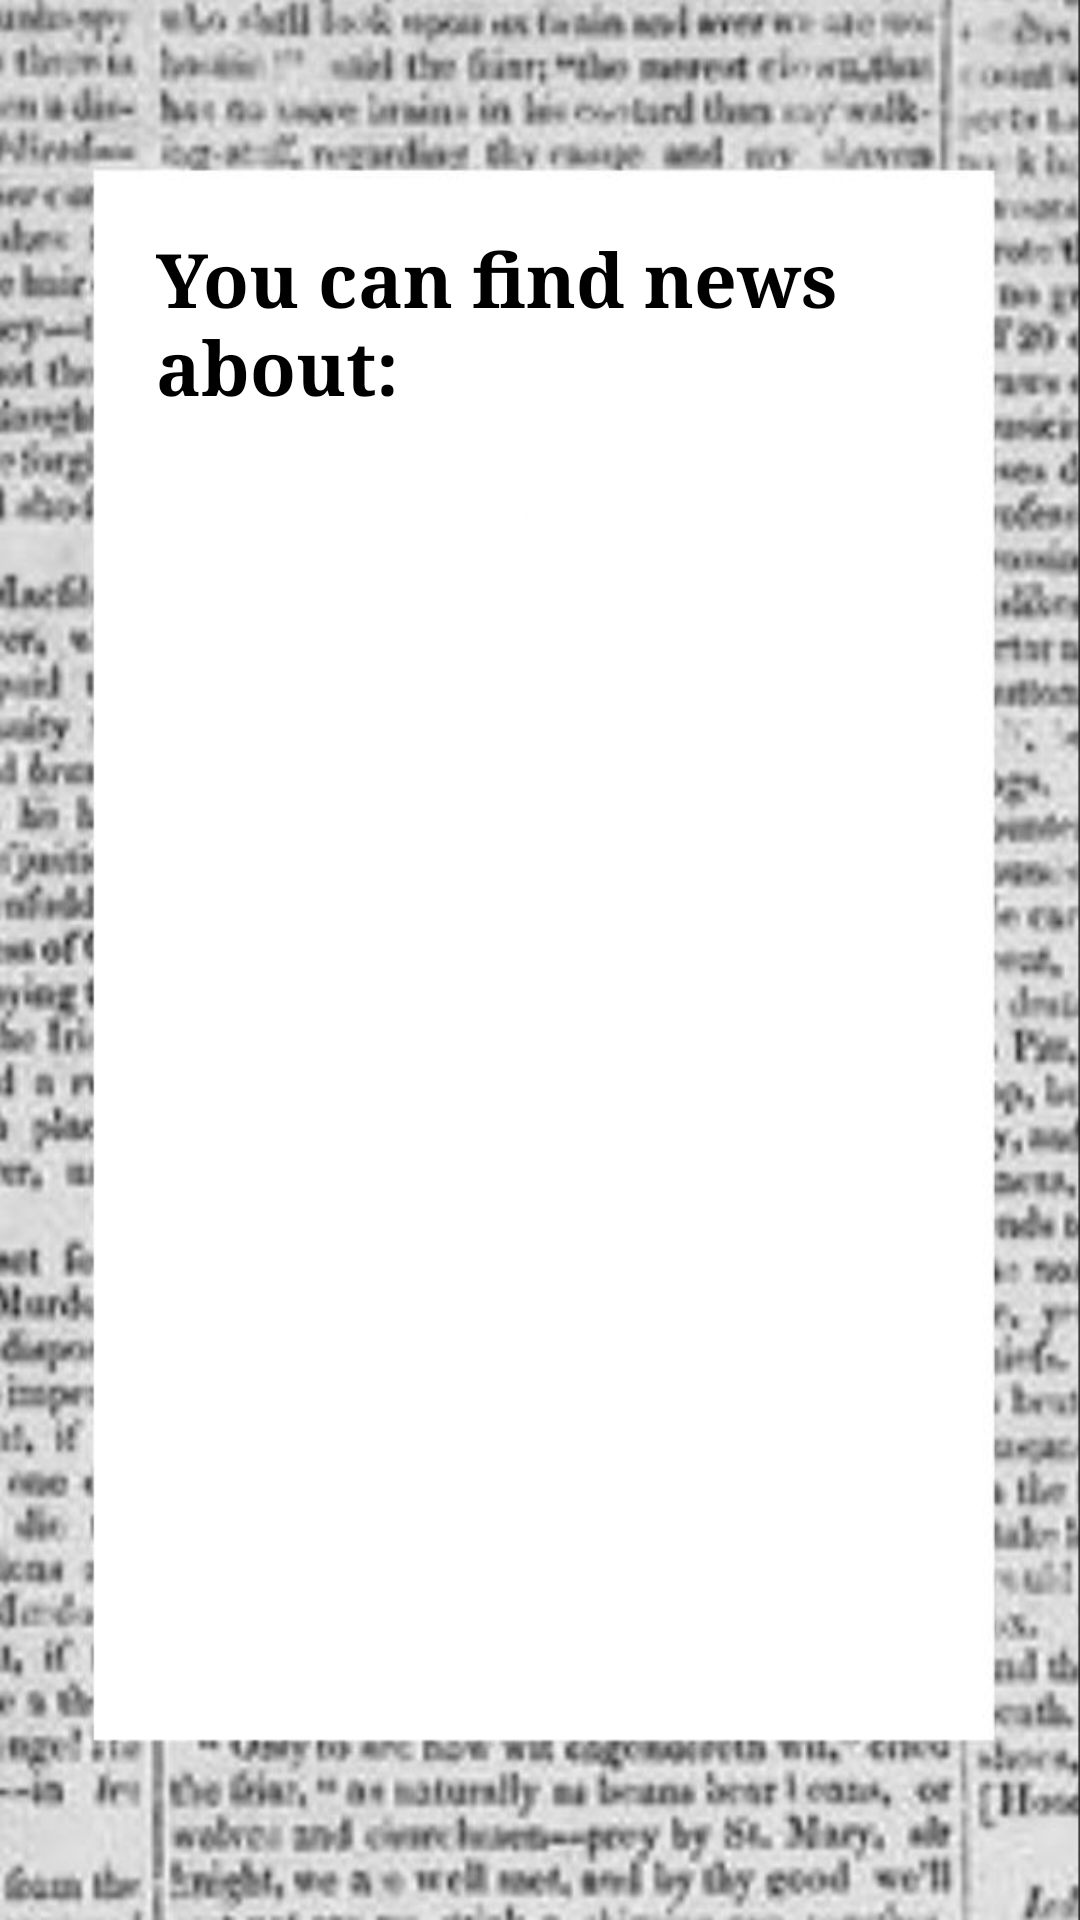

Layout XML and referenced resources for this Android screen:
<!-- AndroidManifest.xml: application theme Theme.ReemaAziry -->
<!-- res/layout/activity_listactivity.xml -->
<?xml version="1.0" encoding="utf-8"?>
<RelativeLayout xmlns:android="http://schemas.android.com/apk/res/android"
    xmlns:app="http://schemas.android.com/apk/res-auto"
    xmlns:tools="http://schemas.android.com/tools"
    android:layout_width="match_parent"
    android:layout_height="match_parent"
    tools:context=".Listactivity"
    android:background="@drawable/img_7">


    <ListView
        android:id="@+id/ListView"
        android:layout_width="315dp"
        android:layout_height="449dp"
        android:layout_alignParentStart="true"
        android:layout_alignParentTop="true"
        android:layout_alignParentEnd="true"
        android:layout_alignParentBottom="true"
        android:layout_centerHorizontal="true"
        android:layout_marginStart="49dp"
        android:layout_marginTop="173dp"
        android:layout_marginEnd="47dp"
        android:layout_marginBottom="107dp"
        android:backgroundTint="#b23a48" />

    <TextView
        android:id="@+id/textView7"
        android:layout_width="wrap_content"
        android:layout_height="209dp"
        android:layout_alignParentStart="true"
        android:layout_alignParentTop="true"
        android:layout_alignParentEnd="true"
        android:layout_alignParentBottom="true"
        android:layout_centerHorizontal="true"
        android:layout_marginStart="52dp"
        android:layout_marginTop="76dp"
        android:layout_marginEnd="52dp"
        android:layout_marginBottom="446dp"
        android:fontFamily="serif"
        android:text="You can find news about:"
        android:textColor="@color/black"
        android:textSize="25dp"
        android:textStyle="bold" />

</RelativeLayout>
<!-- resources referenced by this layout -->
<resources>
  <!-- drawable img_7: png bitmap (drawable, 306869 bytes) -->
  <style name="Theme.ReemaAziry" parent="Theme.MaterialComponents.DayNight.DarkActionBar">
          
          <item name="colorPrimary">@color/purple_500</item>
          <item name="colorPrimaryVariant">@color/purple_700</item>
          <item name="colorOnPrimary">@color/white</item>
          
          <item name="colorSecondary">@color/teal_200</item>
          <item name="colorSecondaryVariant">@color/teal_700</item>
          <item name="colorOnSecondary">@color/black</item>
          
          <item name="android:statusBarColor" tools:targetApi="l">?attr/colorPrimaryVariant</item>
          
      </style>
  <!-- not gathered from this repository: default colours our renderer supplied (Android Studio template values) -->
  <color name="purple_500">#FF6200EE</color>
  <color name="purple_700">#FF3700B3</color>
  <color name="teal_200">#FF03DAC5</color>
  <color name="teal_700">#FF018786</color>
  <color name="black">#FF000000</color>
  <color name="white">#FFFFFFFF</color>
</resources>
